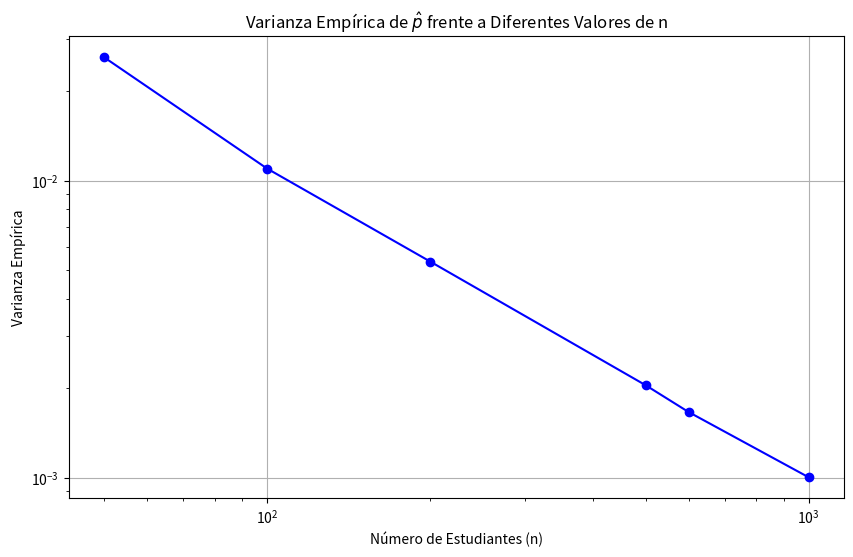

Here is the Python script that generated this plot:
import random 
import numpy as np
import matplotlib.pyplot as plt

def respuestaAleatorizada (n,p):
    x = np.random.binomial(1, p, n) #IA - chatgpt  
    y = np.zeros(n)
    coincidir=0
    opciones = ["cara", "cruz"]

    
    for i in range(0,n): #Implementar mecanismo R.A.
        primera_opcion = random.choice(opciones) 
        if primera_opcion == "cara":
           y[i] = x[i] 
        else: 
            segunda_opcion = random.choice(opciones)
            if segunda_opcion == "cara":
                y[i] = 1

    for i in range(0,n): 
        if(y[i]==x[i]):
            coincidir +=1
            
    coincidir = coincidir/n
    
    q = np.mean(y) 
    
    return q,coincidir


def varianzaEmpirica(n,p):
    estimaciones = []

    for i in range (5000):
        q, coincidir = respuestaAleatorizada(n,p)
        
        if (coincidir==0.5):
            estimador_p=0
        else:
            estimador_p = (q - (1 - coincidir)) / (2 * coincidir - 1)
   
        estimaciones.append(estimador_p)

    return np.var(estimaciones)

p = 0.5
n_values = [50,100,200,500,600,1000]
var_empiricas =  []

for n in n_values:
    var = varianzaEmpirica(n,p)
    var_empiricas.append(var)

# Graficar las diferencias - chatGPT
plt.figure(figsize=(10, 6))
plt.plot(n_values, var_empiricas, marker='o', linestyle='-', color='b')
plt.xscale('log')
plt.yscale('log')
plt.title('Varianza Empírica de $\\hat{p}$ frente a Diferentes Valores de n')
plt.xlabel('Número de Estudiantes (n)')
plt.ylabel('Varianza Empírica')
plt.grid()
plt.show()

for n, var_empirical in zip(n_values, var_empiricas):
    print(f"n = {n}, Varianza Empírica = {var_empirical:.6f}")

            